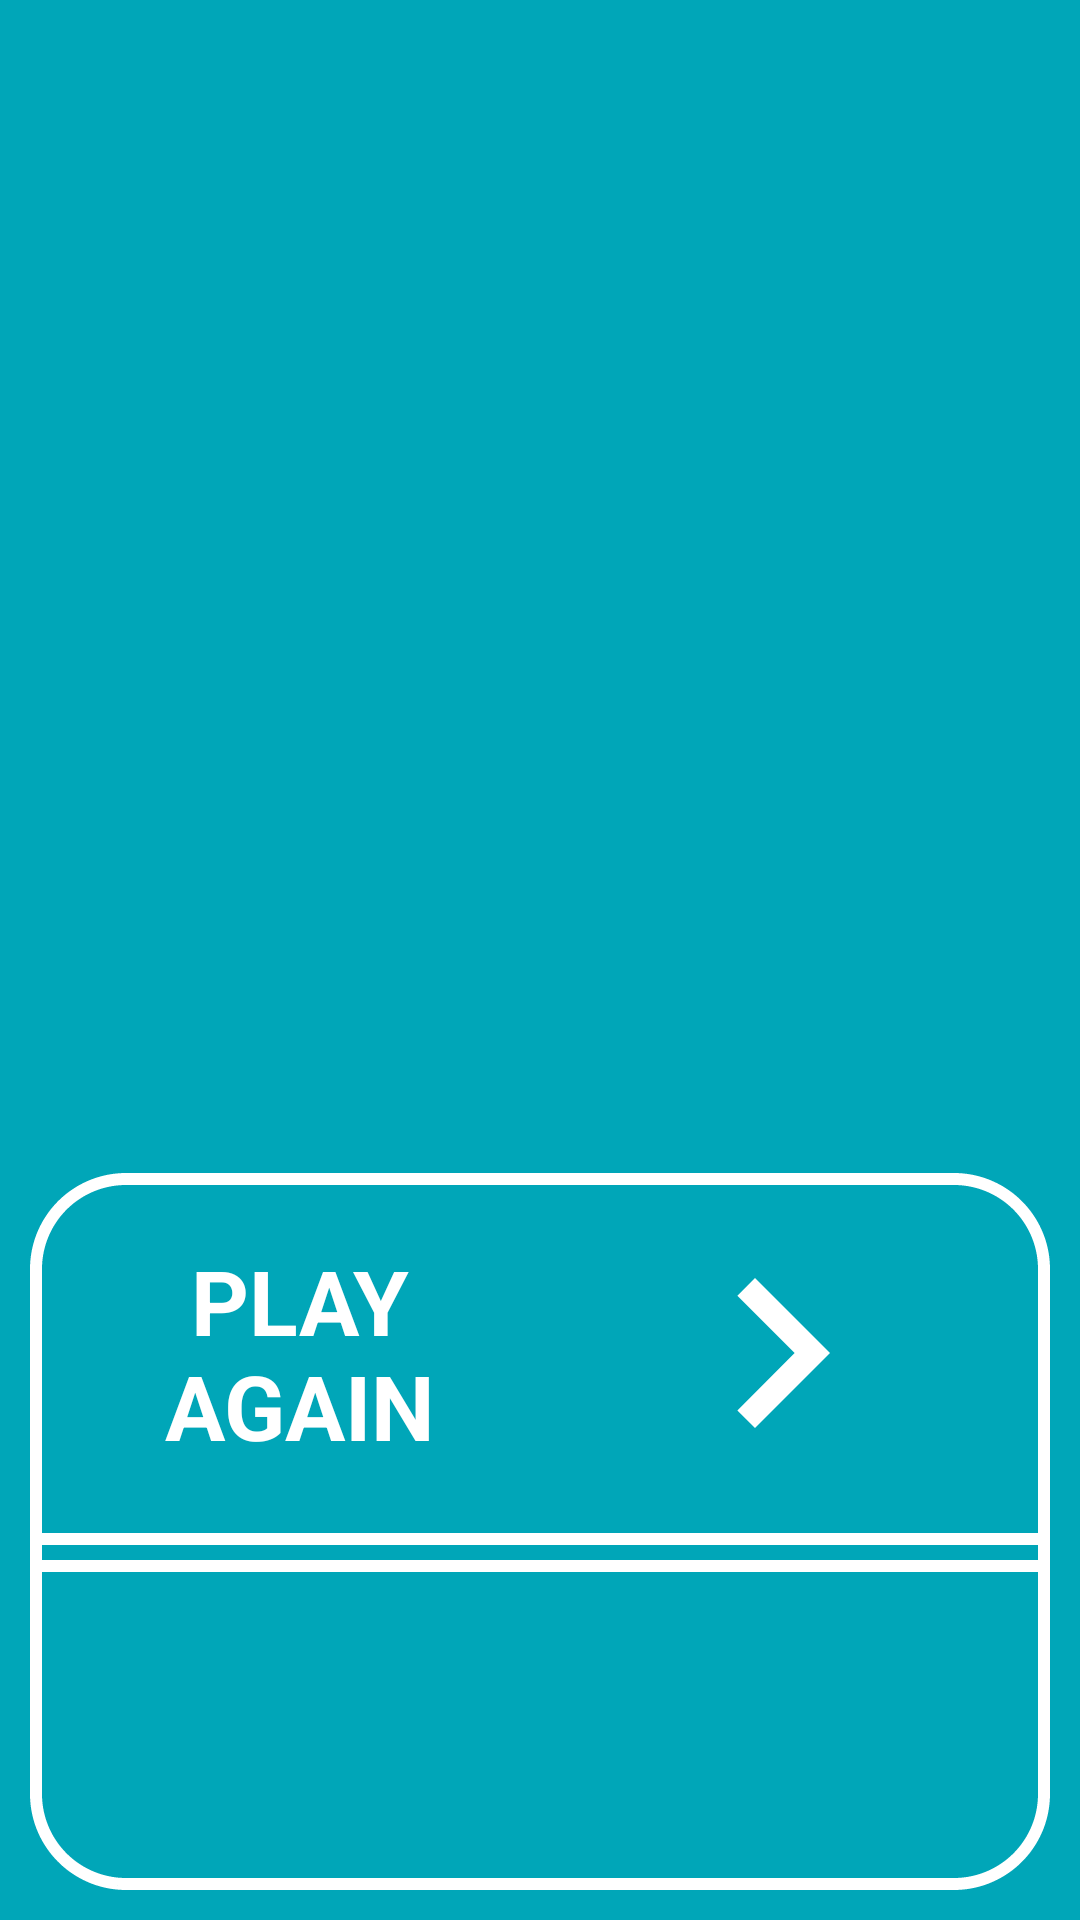

Write the Android layout XML for this screen, with the resource values it uses.
<!-- AndroidManifest.xml: application theme Newone -->
<!-- res/layout/activity_register_score.xml -->
<?xml version="1.0" encoding="utf-8"?>
<LinearLayout xmlns:android="http://schemas.android.com/apk/res/android"
    xmlns:tools="http://schemas.android.com/tools"
    android:layout_width="match_parent"
    android:layout_height="match_parent"
    xmlns:app="http://schemas.android.com/apk/res-auto"
    android:layout_weight="3"
    android:background="@color/main_color"
    android:orientation="vertical"
    tools:context=".ranking_page">

    <ListView
        android:id="@+id/ranking_list"
        android:layout_width="match_parent"
        android:padding="10dp"
        tools:listitem="@layout/custom_list"
        android:layout_height="0dp"
        android:layout_weight="1.845" />

    <LinearLayout
        android:layout_width="match_parent"
        android:layout_height="0dp"
        android:layout_margin="10dp"
        android:orientation="vertical"
        android:background="@drawable/round_box_layout"
        android:layout_weight="1.155">


        <LinearLayout
            android:layout_width="match_parent"
            android:layout_height="wrap_content"
            android:orientation="horizontal"
            android:layout_margin="10dp"
            tools:ignore="NestedWeights">

            <TextView
                android:layout_width="0dp"
                android:layout_height="100dp"
                android:layout_weight="0.5"
                android:gravity="center"
                android:text="@string/play_nagain"
                android:textAllCaps="true"
                android:textColor="@color/white"
                android:textSize="30sp"
                android:textStyle="bold"
                tools:ignore="NestedWeights" />

            <ImageView
                android:id="@+id/play_again_image"
                android:layout_width="0dp"
                android:layout_height="100dp"
                android:layout_weight="0.5"
                android:contentDescription="@string/todo"
                android:src="@drawable/ic_baseline_navigate_next_24" />


        </LinearLayout>

        <View
            android:layout_width="match_parent"
            android:layout_height="4dp"
            android:layout_marginBottom="5dp"
            android:background="@color/white" />

        <View
            android:layout_width="match_parent"
            android:layout_height="4dp"
            android:background="@color/white" />

        <LinearLayout
            android:layout_width="match_parent"
            android:layout_height="wrap_content"
            android:layout_margin="10dp"
            android:orientation="horizontal">

            <ImageView
                android:id="@+id/log_out"
                android:layout_width="0dp"
                android:layout_height="100dp"
                android:layout_weight="0.5"
                android:contentDescription="@string/todo"
                android:src="@drawable/ic_baseline_backspace_24" />

            <ImageView
                android:id="@+id/about_app"
                android:layout_width="0dp"
                android:layout_height="100dp"
                android:layout_weight="0.5"
                android:contentDescription="@string/todo"
                android:src="@drawable/ic_baseline_perm_device_information_24" />


        </LinearLayout>

    </LinearLayout>

</LinearLayout>
<!-- res/layout/custom_list.xml (included above) -->
<?xml version="1.0" encoding="utf-8"?>
<LinearLayout xmlns:android="http://schemas.android.com/apk/res/android"
    xmlns:app="http://schemas.android.com/apk/res-auto"
    xmlns:tools="http://schemas.android.com/tools"
    android:layout_width="match_parent"
    android:layout_height="match_parent">

    <LinearLayout
        android:layout_width="0dp"
        android:layout_height="wrap_content"
        android:layout_weight="10"
        android:gravity="center"
        android:orientation="horizontal"
        android:background="@drawable/list_round_view"
        android:padding="20dp">

        <de.hdodenhof.circleimageview.CircleImageView
            android:id="@+id/user_image"
            android:layout_width="60dp"
            android:layout_height="60dp"
            app:civ_border_width="2dp"
            app:civ_border_color="@color/main_color"
            android:src="@drawable/icon_display"
            android:contentDescription="@string/todo"
            app:srcCompat="@mipmap/ic_launcher"
            tools:ignore="NestedWeights" />


        <TextView
            android:id="@+id/user_name"
            android:layout_width="0dp"
            android:layout_height="wrap_content"
            android:layout_marginStart="15dp"
            android:layout_marginLeft="15dp"
            android:layout_weight="5"
            android:paddingLeft="20dp"
            android:textSize="25sp"
            android:textColor="@color/black"
            android:textAppearance="@style/Base.TextAppearance.AppCompat.Medium"
            android:textStyle="bold"
            android:paddingStart="20dp"
            tools:ignore="NestedWeights,RtlSymmetry" />

        <TextView
            android:id="@+id/scores"
            android:layout_width="0dp"
            android:layout_height="wrap_content"
            android:layout_marginStart="15dp"
            android:layout_marginLeft="15dp"
            android:layout_marginTop="5dp"
            android:textColor="@color/black"
            android:layout_weight="2"
            android:text="description"
            android:textSize="25sp" />
    </LinearLayout>

</LinearLayout>
<!-- resources referenced by this layout -->
<resources>
  <color name="black">#000</color>
  <color name="main_color">#00A6B8</color>
  <color name="white">#ffff</color>
  <!-- drawable ic_baseline_navigate_next_24 (drawable) -->
  <vector android:height="100dp" android:tint="#FFFFFF"
      android:viewportHeight="24" android:viewportWidth="24"
      android:width="100dp" xmlns:android="http://schemas.android.com/apk/res/android">
      <path android:fillColor="@android:color/white" android:pathData="M10,6L8.59,7.41 13.17,12l-4.58,4.59L10,18l6,-6z"/>
  </vector>
  <!-- drawable icon_display: png bitmap (drawable, 72681 bytes) -->
  <!-- drawable round_box_layout (drawable) -->
  <?xml version="1.0" encoding="utf-8"?>
  <shape xmlns:android="http://schemas.android.com/apk/res/android">
  
      <stroke android:width="4dp" android:color="@color/white" android:dashWidth="2dp">
      </stroke>
      <corners android:radius="30dp"/>
  
  </shape>
  <string name="play_nagain">Play\nAgain</string>
  <string name="todo">TODO</string>
  <style name="Newone" parent="Theme.AppCompat.Light.DarkActionBar">
          
          <item name="windowActionBar">false</item>
          <item name="windowNoTitle">true</item>
          <item name="colorPrimaryDark">#00A6B8</item>
          <item name="colorAccent">@color/colorAccent</item>
          <item name="actionMenuTextColor">#000</item>
      </style>
  <color name="colorAccent">#03DAC5</color>
</resources>
